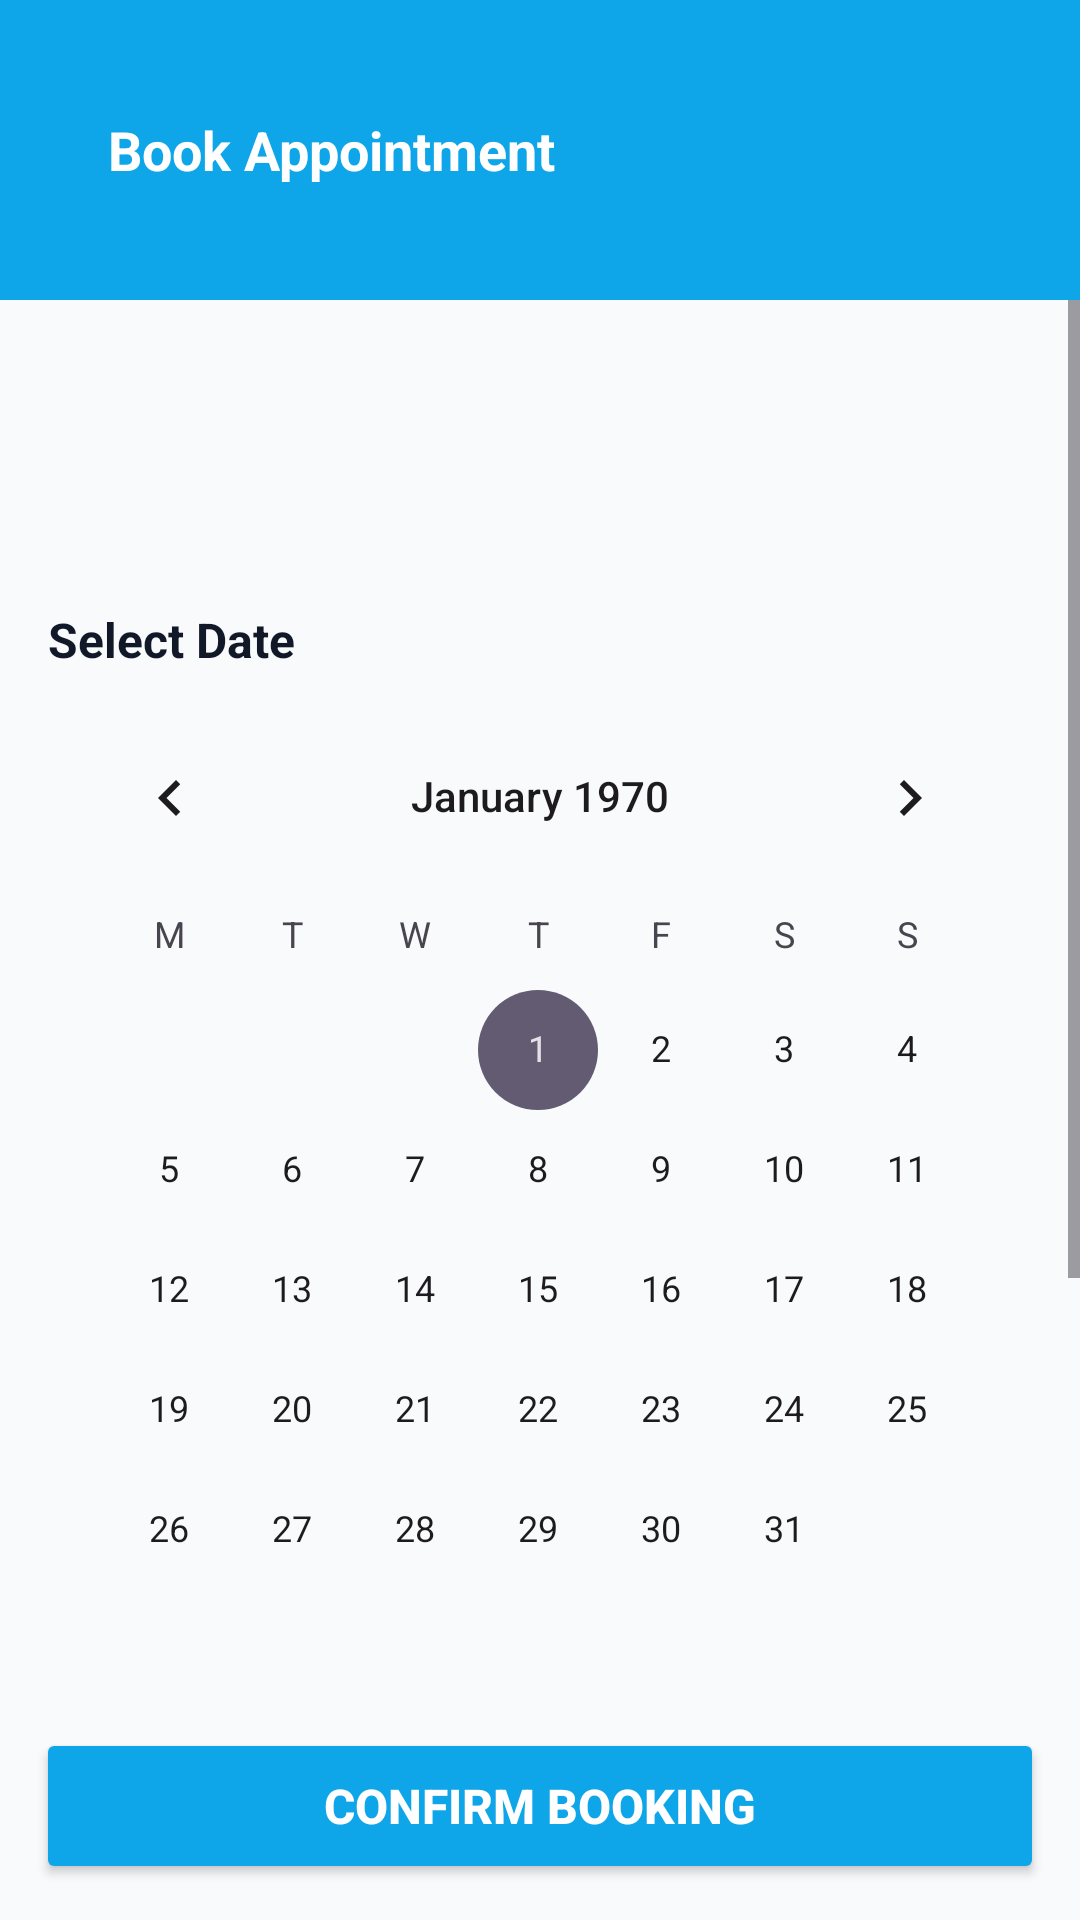

Produce the Android XML layout that renders to this screen, including the resource entries it uses.
<!-- AndroidManifest.xml: application theme Theme.MediTime -->
<!-- res/layout/appointment_screen.xml -->
<?xml version="1.0" encoding="utf-8"?>
<LinearLayout xmlns:android="http://schemas.android.com/apk/res/android"
    android:layout_width="match_parent"
    android:layout_height="match_parent"
    xmlns:app="http://schemas.android.com/apk/res-auto"
    android:background="#F8FAFC"
    android:orientation="vertical">

    
    <LinearLayout
        android:layout_width="match_parent"
        android:layout_height="100dp"
        android:background="#0EA5E9"
        android:gravity="center_vertical"
        android:padding="12dp"
        android:baselineAligned="false">

        <ImageView
            android:id="@+id/btnBack"
            android:layout_width="24dp"
            android:layout_height="24dp"
            android:src="@drawable/ic_arrow_back"
            android:contentDescription="@string/back"
            app:tint="#FFFFFF" />

        <TextView
            android:layout_width="wrap_content"
            android:layout_height="wrap_content"
            android:text="@string/book_appointment"
            android:textColor="#FFFFFF"
            android:textSize="18sp"
            android:textStyle="bold" />
    </LinearLayout>

    <ScrollView
        android:layout_width="match_parent"
        android:layout_height="0dp"
        android:layout_weight="1">

        <LinearLayout
            android:layout_width="match_parent"
            android:layout_height="wrap_content"
            android:orientation="vertical"
            android:padding="16dp">

            
            <TextView
                android:id="@+id/tvDoctorNameHdr"
                android:layout_width="wrap_content"
                android:layout_height="wrap_content"
                android:textColor="#111827"
                android:textSize="20sp"
                android:textStyle="bold" />

            <TextView
                android:id="@+id/tvSpecHdr"
                android:layout_width="wrap_content"
                android:layout_height="wrap_content"
                android:textColor="#6B7280"
                android:textSize="16sp" />

            <TextView
                android:id="@+id/tvFeeHdr"
                android:layout_width="wrap_content"
                android:layout_height="wrap_content"
                android:layout_marginBottom="16dp"
                android:textColor="#0EA5E9"
                android:textSize="16sp"
                android:textStyle="bold" />

            <TextView
                android:layout_width="wrap_content"
                android:layout_height="wrap_content"
                android:layout_marginBottom="8dp"
                android:text="@string/select_date"
                android:textColor="#111827"
                android:textSize="16sp"
                android:textStyle="bold" />

            <CalendarView
                android:id="@+id/calendarView"
                android:layout_width="match_parent"
                android:layout_height="wrap_content"
                android:firstDayOfWeek="2" />


            <TextView
                android:id="@+id/tvSelecteDate"
                android:layout_width="wrap_content"
                android:layout_height="wrap_content"
                android:layout_marginTop="8dp"
                android:layout_marginBottom="16dp"
                android:text="First select date ... ☝️"
                android:textColor="#000000"
                android:textSize="16sp"
                android:textStyle="bold"/>
            <TextView
                android:id="@+id/tvSelectedDate"
                android:layout_width="wrap_content"
                android:layout_height="wrap_content"
                android:layout_marginTop="8dp"
                android:layout_marginBottom="16dp"
                android:text="@string/no_date_selected"
                android:textColor="#6B7280"
                android:textSize="13sp" />

            <ProgressBar
                android:id="@+id/progressBar"
                android:layout_width="wrap_content"
                android:layout_height="wrap_content"
                android:layout_gravity="center"
                android:visibility="gone" />

            <TextView
                android:layout_width="wrap_content"
                android:layout_height="wrap_content"
                android:layout_marginBottom="8dp"
                android:text="@string/select_time_slot"
                android:textColor="#111827"
                android:textSize="16sp"
                android:textStyle="bold" />

            
            <GridLayout
                android:id="@+id/slotGrid"
                android:layout_width="match_parent"
                android:layout_height="wrap_content"
                android:layout_marginTop="16dp"
                android:columnCount="4"
                android:padding="8dp"
                android:useDefaultMargins="true"
                android:alignmentMode="alignBounds"
                android:columnOrderPreserved="false"
            />

            <TextView
                android:id="@+id/tvSelectedTime"
                android:layout_width="wrap_content"
                android:layout_height="wrap_content"
                android:layout_marginTop="8dp"
                android:text="@string/no_slot_selected"
                android:textColor="#6B7280"
                android:textSize="13sp" />
        </LinearLayout>
    </ScrollView>

    <Button
        android:id="@+id/btnConfirmBooking"
        android:layout_width="match_parent"
        android:layout_height="52dp"
        android:layout_margin="12dp"
        android:backgroundTint="#0EA5E9"
        android:text="@string/confirm_booking"
        android:textColor="#FFFFFF"
        android:textSize="16sp"
        android:textStyle="bold" />
</LinearLayout>
<!-- resources referenced by this layout -->
<resources>
  <string name="back">Back</string>
  <string name="book_appointment">Book Appointment</string>
  <string name="confirm_booking">Confirm Booking</string>
  <string name="no_date_selected">No date selected</string>
  <string name="no_slot_selected">No slot selected</string>
  <string name="select_date">Select Date</string>
  <string name="select_time_slot">Select Time Slot</string>
  <style name="Theme.MediTime" parent="Base.Theme.MediTime" />
  <style name="Base.Theme.MediTime" parent="Theme.Material3.DayNight.NoActionBar">
          
          
      </style>
</resources>
